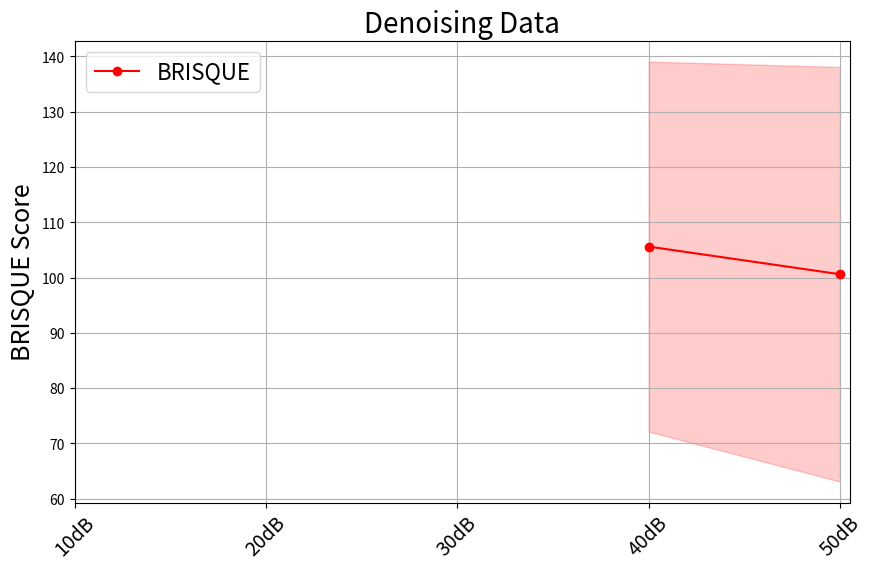

Source code (Python):
import numpy as np
import matplotlib.pyplot as plt

# Configurations (Noise Levels in dB)
configs = ["10dB", "20dB", "30dB", "40dB", "50dB"]

# BRISQUE Scores for Denoising Data
denoising_brisque_mean_norm_filter = {
    "BRISQUE": ([108.570, 93.643, 68.554, 34.757, 33.191], [2.640, 3.888, 8.217, 4.966, 4.573])
}

denoising_brisque_zscore_norm_filter = {
    "BRISQUE": ([89.886, 61.056, 37.271, 58.534, 59.356], [3.528, 6.399, 9.369, 6.698, 6.545])
}

denoising_brisque_no_preprocessing = {
    "BRISQUE": ([float("nan"), float("nan"), float("nan"), 105.616, 100.611], [float("nan"), float("nan"), float("nan"), 33.468, 37.498])
}

def plot_brisque(configs, brisque_means, brisque_stds, title):
    """
    Creates a line plot for BRISQUE scores with error bands (std deviation).
    
    :param configs: X-axis labels (configurations)
    :param brisque_means: Mean BRISQUE values
    :param brisque_stds: Standard deviation of BRISQUE scores
    :param title: Title of the graph
    """
    x = np.arange(len(configs))
    
    plt.figure(figsize=(10, 6))
    plt.plot(x, brisque_means, label="BRISQUE", color="r", linestyle="-", marker="o")
    plt.fill_between(x, np.array(brisque_means) - np.array(brisque_stds), 
                     np.array(brisque_means) + np.array(brisque_stds), color="r", alpha=0.2)

    plt.ylabel("BRISQUE Score", fontsize=18)
    plt.xticks(x, configs, rotation=45, fontsize=14)
    plt.title(title, fontsize=20)
    plt.grid(True)
    plt.legend(fontsize=16)
    plt.show()

# Generate BRISQUE plot for denoising dataset
# plot_brisque(configs, denoising_brisque_mean_norm_filter["BRISQUE"][0], denoising_brisque_mean_norm_filter["BRISQUE"][1], "Denoising Data")
# plot_brisque(configs, denoising_brisque_zscore_norm_filter["BRISQUE"][0], denoising_brisque_zscore_norm_filter["BRISQUE"][1], "Denoising Data")
plot_brisque(configs, denoising_brisque_no_preprocessing["BRISQUE"][0], denoising_brisque_no_preprocessing["BRISQUE"][1], "Denoising Data")